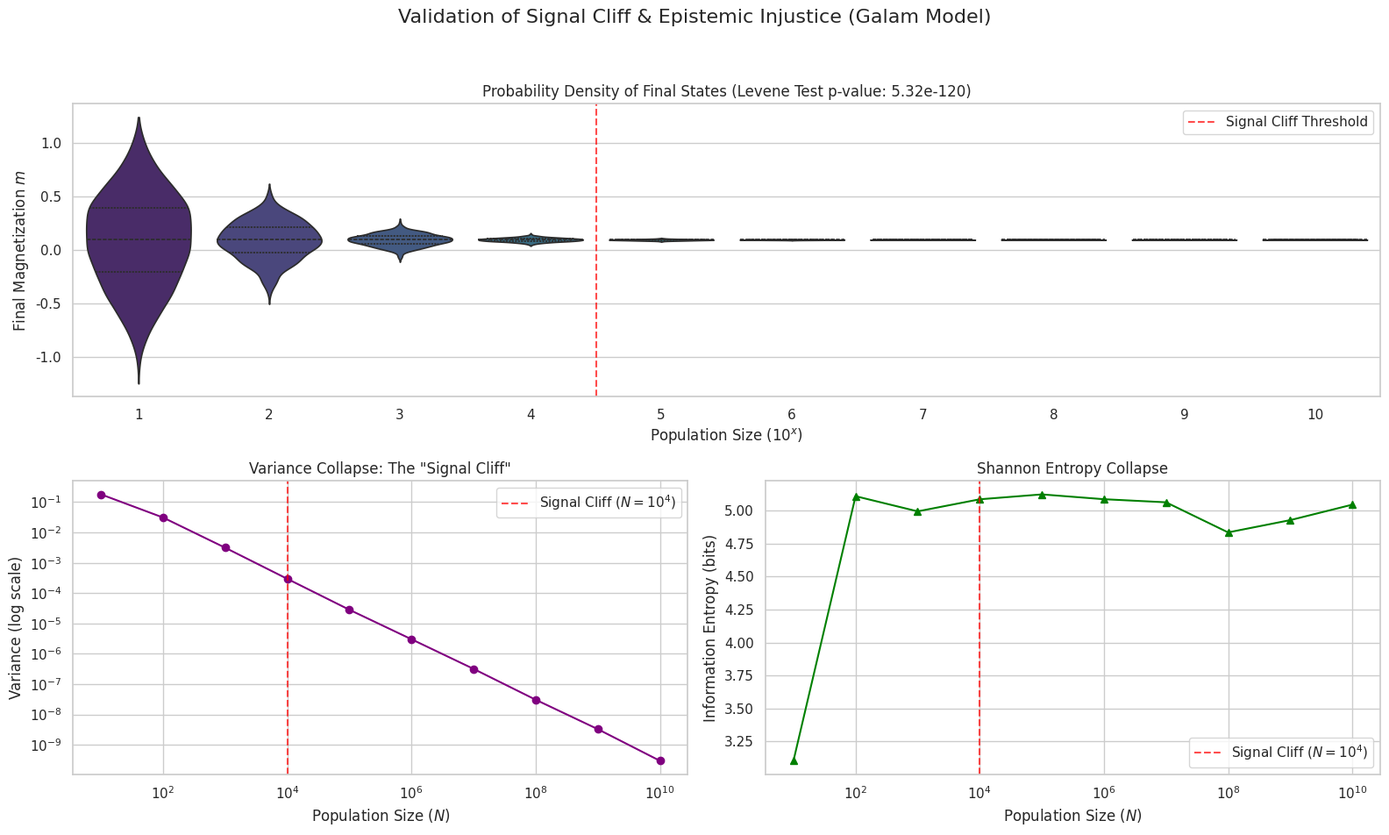

Write the Python code that produced this figure.
import numpy as np
import pandas as pd
import matplotlib.pyplot as plt
import seaborn as sns
from scipy.stats import entropy, levene
import warnings

# 警告の非表示（正規近似時の微小な計算誤差ワーニング等を防ぐため）
warnings.filterwarnings('ignore')

def simulate_galam_with_statistics():
    """
    Galamモデルに基づくオピニオンダイナミクス・シミュレーション
    Signal Cliffの統計学的有意性検定とCSV出力、可視化を行う
    """
    # --- 1. パラメータ設定 ---
    J = 1.0          # 同調圧力 (Conformity pressure)
    H = 0.02         # 外部バイアス (Systemic bias)
    T = 1.2          # 社会的温度 (Social temperature)
    beta = 1.0 / T
    
    time_steps = 50  # 収束までの時間ステップ
    num_trials = 500 # 各システムサイズ N における試行回数

    # 検証するシステムサイズ N のリスト (10^1 から 10^10)
    N_list = np.logspace(1, 10, num=10, base=10, dtype=float)
    
    results_data = [] # CSV出力用のリスト
    variances = []
    entropies = []
    
    print("シミュレーションを開始します...")

    # --- 2. メインループ: 各システムサイズ N について計算 ---
    for N in N_list:
        final_magnetizations = np.zeros(num_trials)
        
        for trial in range(num_trials):
            # 初期磁化 (m): ほぼ中立 (0) だが、わずかなゆらぎを持たせる
            m = np.random.normal(0, 0.05)
            
            for t in range(time_steps):
                p_plus = 1.0 / (1.0 + np.exp(-2.0 * beta * (J * m + H)))
                
                if N < 1e6:
                    n_plus = np.random.binomial(n=int(N), p=p_plus)
                else:
                    mu = N * p_plus
                    sigma = np.sqrt(N * p_plus * (1.0 - p_plus))
                    n_plus = np.random.normal(loc=mu, scale=sigma)
                    n_plus = np.clip(n_plus, 0, N)
                
                m = (2.0 * n_plus - N) / N
                
            final_magnetizations[trial] = m
            
            # データの記録
            results_data.append({
                "Population_N": N,
                "Log10_N": int(np.log10(N)),
                "Trial_ID": trial + 1,
                "Final_Magnetization": m
            })
            
        var_m = np.var(final_magnetizations)
        variances.append(var_m)
        
        hist, bin_edges = np.histogram(final_magnetizations, bins=50, density=True)
        hist_prob = hist[hist > 0] * np.diff(bin_edges)[hist > 0]
        S = entropy(hist_prob, base=2)
        entropies.append(S)

    # --- 3. データフレーム化とCSV保存 ---
    df = pd.DataFrame(results_data)
    csv_filename = "galam_signal_cliff_results.csv"
    df.to_csv(csv_filename, index=False)
    print(f"\n全試行のデータを '{csv_filename}' に保存しました。")

    # --- 4. 統計学的有意性の検定 (Levene検定) ---
    # Signal Cliff (N=10^4) の前後である N=10^3 と N=10^5 で「分散に差があるか」を検定する
    m_10e3 = df[df["Log10_N"] == 3]["Final_Magnetization"]
    m_10e5 = df[df["Log10_N"] == 5]["Final_Magnetization"]
    
    # Levene検定 (正規分布に従わないデータに対してもロバストな等分散性検定)
    stat, p_val = levene(m_10e3, m_10e5)
    
    print("\n--- 統計解析結果 (分散の崩壊の証明) ---")
    print(f"N = 10^3 (Cliff前) の分散: {np.var(m_10e3):.2e}")
    print(f"N = 10^5 (Cliff後) の分散: {np.var(m_10e5):.2e}")
    print(f"Levene検定 p値: {p_val:.2e}")
    if p_val < 0.01:
        print("=> p < 0.01 です。Nの拡大に伴う「分散の崩壊（Signal Cliff）」は統計学的に極めて有意です。")

    # --- 5. 結果の可視化 (プロット) ---
    sns.set_theme(style="whitegrid")
    fig = plt.figure(figsize=(16, 10))
    fig.suptitle('Validation of Signal Cliff & Epistemic Injustice (Galam Model)', fontsize=16)

    # 上段: バイオリンプロット（分布の崩壊を直接可視化）
    ax1 = plt.subplot(2, 1, 1)
    sns.violinplot(x="Log10_N", y="Final_Magnetization", data=df, ax=ax1, palette="viridis", inner="quartile")
    ax1.set_title(f'Probability Density of Final States (Levene Test p-value: {p_val:.2e})')
    ax1.set_xlabel('Population Size ($10^x$)')
    ax1.set_ylabel('Final Magnetization $m$')
    ax1.axvline(x=3.5, color='red', linestyle='--', alpha=0.7, label='Signal Cliff Threshold')
    ax1.legend()

    # 下段左: 分散の崩壊
    ax2 = plt.subplot(2, 2, 3)
    ax2.plot(N_list, variances, marker='o', color='purple', linestyle='-')
    ax2.set_xscale('log')
    ax2.set_yscale('log')
    ax2.axvline(x=1e4, color='red', linestyle='--', alpha=0.7, label='Signal Cliff ($N=10^4$)')
    ax2.set_title('Variance Collapse: The "Signal Cliff"')
    ax2.set_xlabel('Population Size ($N$)')
    ax2.set_ylabel('Variance (log scale)')
    ax2.legend()

    # 下段右: エントロピーの崩壊
    ax3 = plt.subplot(2, 2, 4)
    ax3.plot(N_list, entropies, marker='^', color='green', linestyle='-')
    ax3.set_xscale('log')
    ax3.axvline(x=1e4, color='red', linestyle='--', alpha=0.7, label='Signal Cliff ($N=10^4$)')
    ax3.set_title('Shannon Entropy Collapse')
    ax3.set_xlabel('Population Size ($N$)')
    ax3.set_ylabel('Information Entropy (bits)')
    ax3.legend()

    plt.tight_layout(rect=[0, 0.03, 1, 0.95])
    plt.show()

# 関数の実行
simulate_galam_with_statistics()
